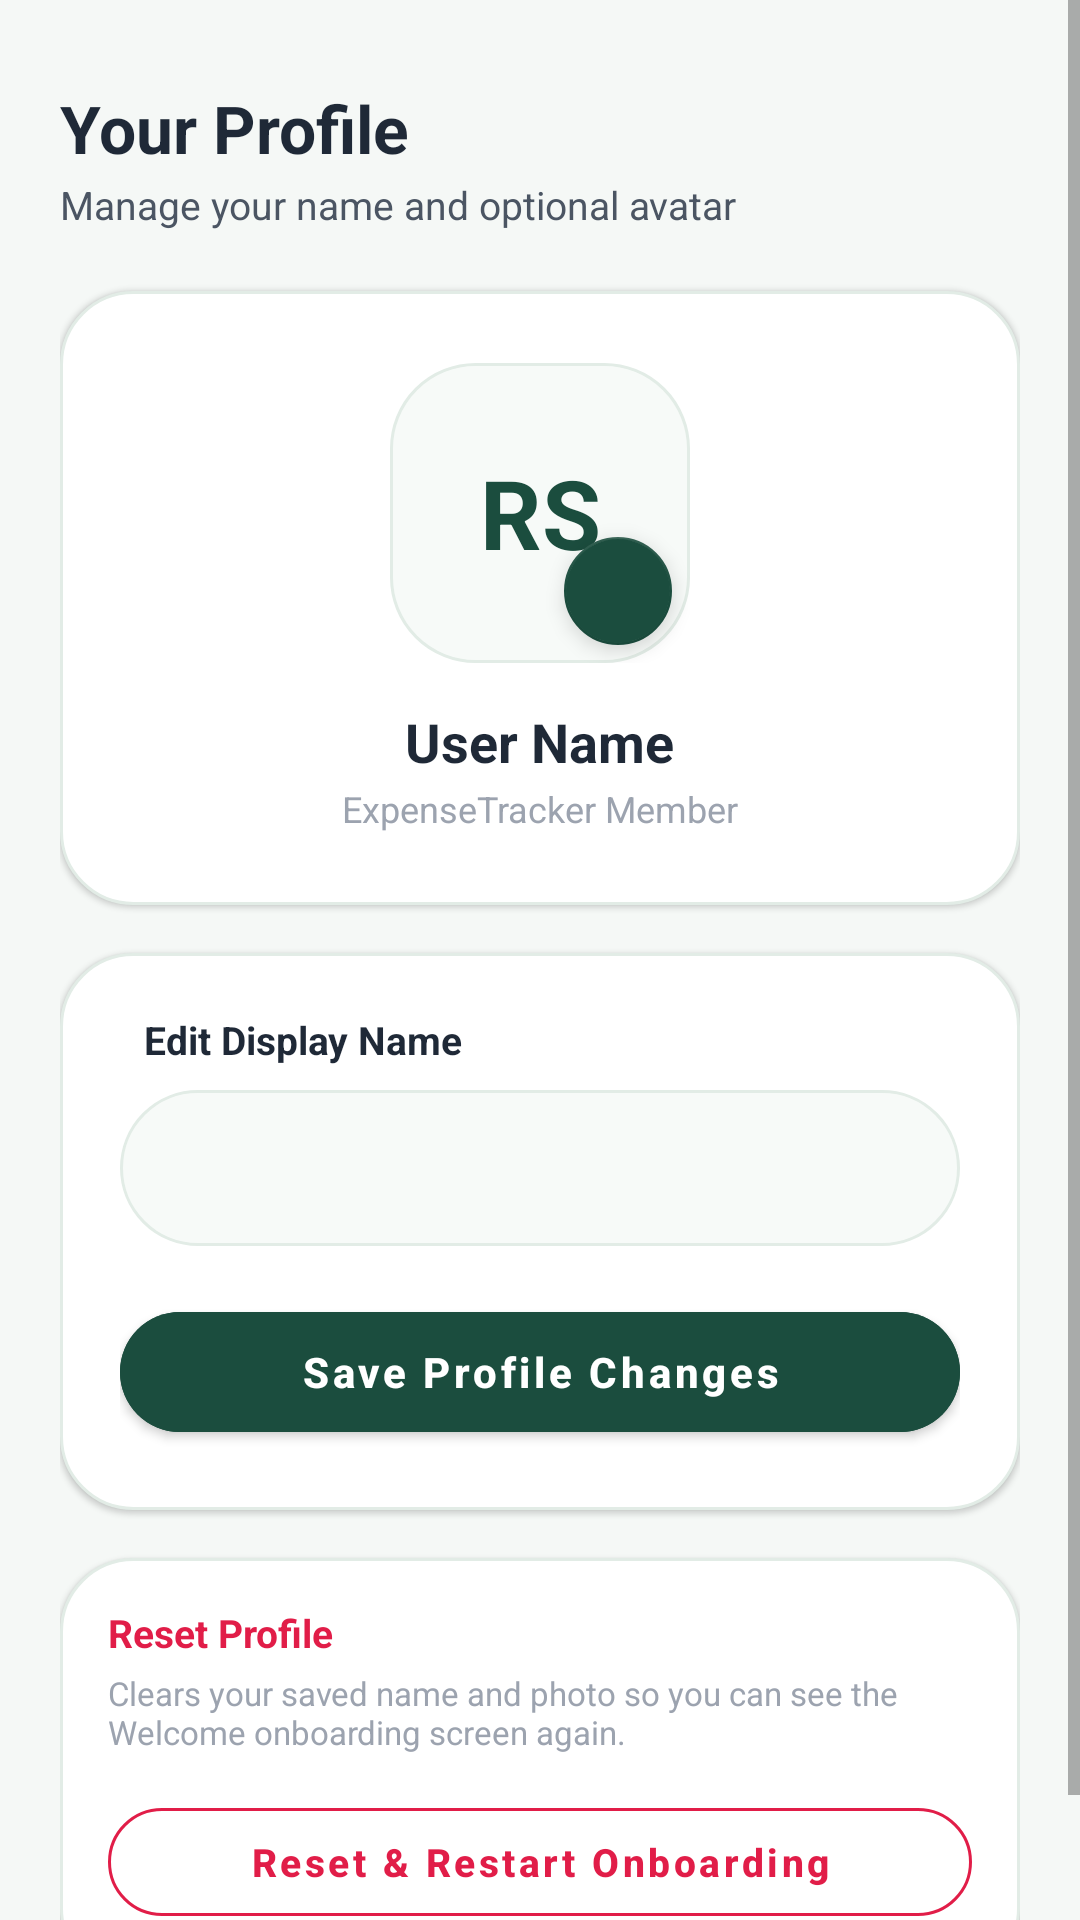

Reconstruct the res/layout file that produces this screen, plus the resources it refers to.
<!-- AndroidManifest.xml: application theme Theme.ExpenseTracker -->
<!-- res/layout/fragment_profile.xml -->
<?xml version="1.0" encoding="utf-8"?>
<ScrollView xmlns:android="http://schemas.android.com/apk/res/android"
    xmlns:app="http://schemas.android.com/apk/res-auto"
    android:layout_width="match_parent"
    android:layout_height="match_parent"
    android:background="@color/bg_screen"
    android:fillViewport="true">

    <LinearLayout
        android:layout_width="match_parent"
        android:layout_height="wrap_content"
        android:orientation="vertical"
        android:paddingHorizontal="20dp"
        android:paddingTop="28dp"
        android:paddingBottom="24dp">

        
        <TextView
            android:layout_width="wrap_content"
            android:layout_height="wrap_content"
            android:text="Your Profile"
            android:textColor="@color/text_primary"
            android:textSize="22sp"
            android:textStyle="bold" />

        <TextView
            android:layout_width="wrap_content"
            android:layout_height="wrap_content"
            android:layout_marginTop="2dp"
            android:text="Manage your name and optional avatar"
            android:textColor="@color/text_secondary"
            android:textSize="13sp" />

        
        <LinearLayout
            android:layout_width="match_parent"
            android:layout_height="wrap_content"
            android:layout_marginTop="20dp"
            android:background="@drawable/bg_card_container"
            android:elevation="1dp"
            android:gravity="center_horizontal"
            android:orientation="vertical"
            android:padding="24dp">

            <FrameLayout
                android:layout_width="100dp"
                android:layout_height="100dp">

                
                <ImageView
                    android:id="@+id/ivProfileImage"
                    android:layout_width="100dp"
                    android:layout_height="100dp"
                    android:background="@drawable/bg_capsule_input"
                    android:contentDescription="Profile Picture"
                    android:scaleType="centerCrop"
                    android:visibility="gone" />

                
                <TextView
                    android:id="@+id/tvProfileInitials"
                    android:layout_width="100dp"
                    android:layout_height="100dp"
                    android:background="@drawable/bg_capsule_input"
                    android:gravity="center"
                    android:text="RS"
                    android:textColor="@color/emerald_dark"
                    android:textSize="32sp"
                    android:textStyle="bold" />

                
                <com.google.android.material.floatingactionbutton.FloatingActionButton
                    android:id="@+id/fabChangePhoto"
                    android:layout_width="wrap_content"
                    android:layout_height="wrap_content"
                    android:layout_gravity="bottom|end"
                    android:contentDescription="Change Photo"
                    app:backgroundTint="@color/emerald_dark"
                    app:elevation="4dp"
                    app:fabCustomSize="36dp"
                    app:srcCompat="@drawable/ic_camera"
                    app:tint="@color/white" />

            </FrameLayout>

            <TextView
                android:id="@+id/tvProfileDisplayName"
                android:layout_width="wrap_content"
                android:layout_height="wrap_content"
                android:layout_marginTop="14dp"
                android:text="User Name"
                android:textColor="@color/text_primary"
                android:textSize="18sp"
                android:textStyle="bold" />

            <TextView
                android:layout_width="wrap_content"
                android:layout_height="wrap_content"
                android:layout_marginTop="2dp"
                android:text="ExpenseTracker Member"
                android:textColor="@color/text_muted"
                android:textSize="12sp" />

            
            <TextView
                android:id="@+id/btnRemovePhoto"
                android:layout_width="wrap_content"
                android:layout_height="wrap_content"
                android:layout_marginTop="10dp"
                android:background="@drawable/bg_capsule_input"
                android:paddingHorizontal="14dp"
                android:paddingVertical="5dp"
                android:text="Remove Photo"
                android:textColor="@color/expense_red"
                android:textSize="11sp"
                android:textStyle="bold"
                android:visibility="gone" />

        </LinearLayout>

        
        <LinearLayout
            android:layout_width="match_parent"
            android:layout_height="wrap_content"
            android:layout_marginTop="16dp"
            android:background="@drawable/bg_card_container"
            android:elevation="1dp"
            android:orientation="vertical"
            android:padding="20dp">

            <TextView
                android:layout_width="wrap_content"
                android:layout_height="wrap_content"
                android:layout_marginStart="8dp"
                android:layout_marginBottom="8dp"
                android:text="Edit Display Name"
                android:textColor="@color/text_primary"
                android:textSize="13sp"
                android:textStyle="bold" />

            
            <LinearLayout
                android:layout_width="match_parent"
                android:layout_height="52dp"
                android:background="@drawable/bg_capsule_input"
                android:gravity="center_vertical"
                android:orientation="horizontal"
                android:paddingHorizontal="16dp">

                <ImageView
                    android:layout_width="20dp"
                    android:layout_height="20dp"
                    android:layout_marginEnd="10dp"
                    android:contentDescription="Profile Icon"
                    android:src="@drawable/ic_nav_profile"
                    app:tint="@color/emerald_dark" />

                <EditText
                    android:id="@+id/etProfileName"
                    android:layout_width="match_parent"
                    android:layout_height="match_parent"
                    android:background="@null"
                    android:importantForAutofill="no"
                    android:inputType="textPersonName|textCapWords"
                    android:maxLines="1"
                    android:textColor="@color/text_primary"
                    android:textColorHint="@color/text_muted"
                    android:textSize="14sp" />
            </LinearLayout>

            <com.google.android.material.button.MaterialButton
                android:id="@+id/btnSaveProfileName"
                android:layout_width="match_parent"
                android:layout_height="52dp"
                android:layout_marginTop="16dp"
                android:backgroundTint="@color/emerald_dark"
                android:text="Save Profile Changes"
                android:textAllCaps="false"
                android:textColor="@color/white"
                android:textSize="14sp"
                android:textStyle="bold"
                app:cornerRadius="26dp" />

        </LinearLayout>

        
        <LinearLayout
            android:layout_width="match_parent"
            android:layout_height="wrap_content"
            android:layout_marginTop="16dp"
            android:background="@drawable/bg_card_container"
            android:elevation="1dp"
            android:orientation="vertical"
            android:padding="16dp">

            <TextView
                android:layout_width="wrap_content"
                android:layout_height="wrap_content"
                android:text="Reset Profile"
                android:textColor="@color/expense_red"
                android:textSize="13sp"
                android:textStyle="bold" />

            <TextView
                android:layout_width="wrap_content"
                android:layout_height="wrap_content"
                android:layout_marginTop="4dp"
                android:text="Clears your saved name and photo so you can see the Welcome onboarding screen again."
                android:textColor="@color/text_muted"
                android:textSize="11sp" />

            <com.google.android.material.button.MaterialButton
                android:id="@+id/btnResetProfile"
                style="@style/Widget.MaterialComponents.Button.OutlinedButton"
                android:layout_width="match_parent"
                android:layout_height="48dp"
                android:layout_marginTop="12dp"
                android:text="Reset &amp; Restart Onboarding"
                android:textAllCaps="false"
                android:textColor="@color/expense_red"
                android:textSize="13sp"
                android:textStyle="bold"
                app:cornerRadius="24dp"
                app:strokeColor="@color/expense_red" />

        </LinearLayout>

    </LinearLayout>

</ScrollView>
<!-- resources referenced by this layout -->
<resources>
  <color name="bg_screen">#F5F8F6</color>
  <color name="emerald_dark">#1B4D3E</color>
  <color name="expense_red">#E11D48</color>
  <color name="text_muted">#9CA3AF</color>
  <color name="text_primary">#1F2937</color>
  <color name="text_secondary">#4B5563</color>
  <color name="white">#FFFFFFFF</color>
  <!-- drawable bg_capsule_input (drawable) -->
  <?xml version="1.0" encoding="utf-8"?>
  <shape xmlns:android="http://schemas.android.com/apk/res/android"
      android:shape="rectangle">
      <solid android:color="@color/surface_input" />
      <corners android:radius="28dp" />
      <stroke
          android:width="1dp"
          android:color="@color/border_subtle" />
  </shape>
  <!-- drawable bg_card_container (drawable) -->
  <?xml version="1.0" encoding="utf-8"?>
  <shape xmlns:android="http://schemas.android.com/apk/res/android"
      android:shape="rectangle">
      <solid android:color="@color/surface_card" />
      <corners android:radius="24dp" />
      <stroke
          android:width="1dp"
          android:color="@color/border_subtle" />
  </shape>
  <style name="Theme.ExpenseTracker" parent="Theme.MaterialComponents.DayNight.NoActionBar">
          
          <item name="colorPrimary">@color/emerald_dark</item>
          <item name="colorPrimaryVariant">@color/emerald_medium</item>
          <item name="colorOnPrimary">@color/white</item>
          
          <item name="colorSecondary">@color/emerald_accent</item>
          <item name="colorSecondaryVariant">@color/emerald_dark</item>
          <item name="colorOnSecondary">@color/white</item>
          
          <item name="android:statusBarColor">@color/bg_screen</item>
          <item name="android:windowLightStatusBar" tools:targetApi="m">true</item>
      </style>
  <color name="surface_input">#F7FAF8</color>
  <color name="border_subtle">#E2ECE6</color>
  <color name="surface_card">#FFFFFF</color>
  <color name="emerald_medium">#2D735D</color>
  <color name="emerald_accent">#10B981</color>
</resources>
